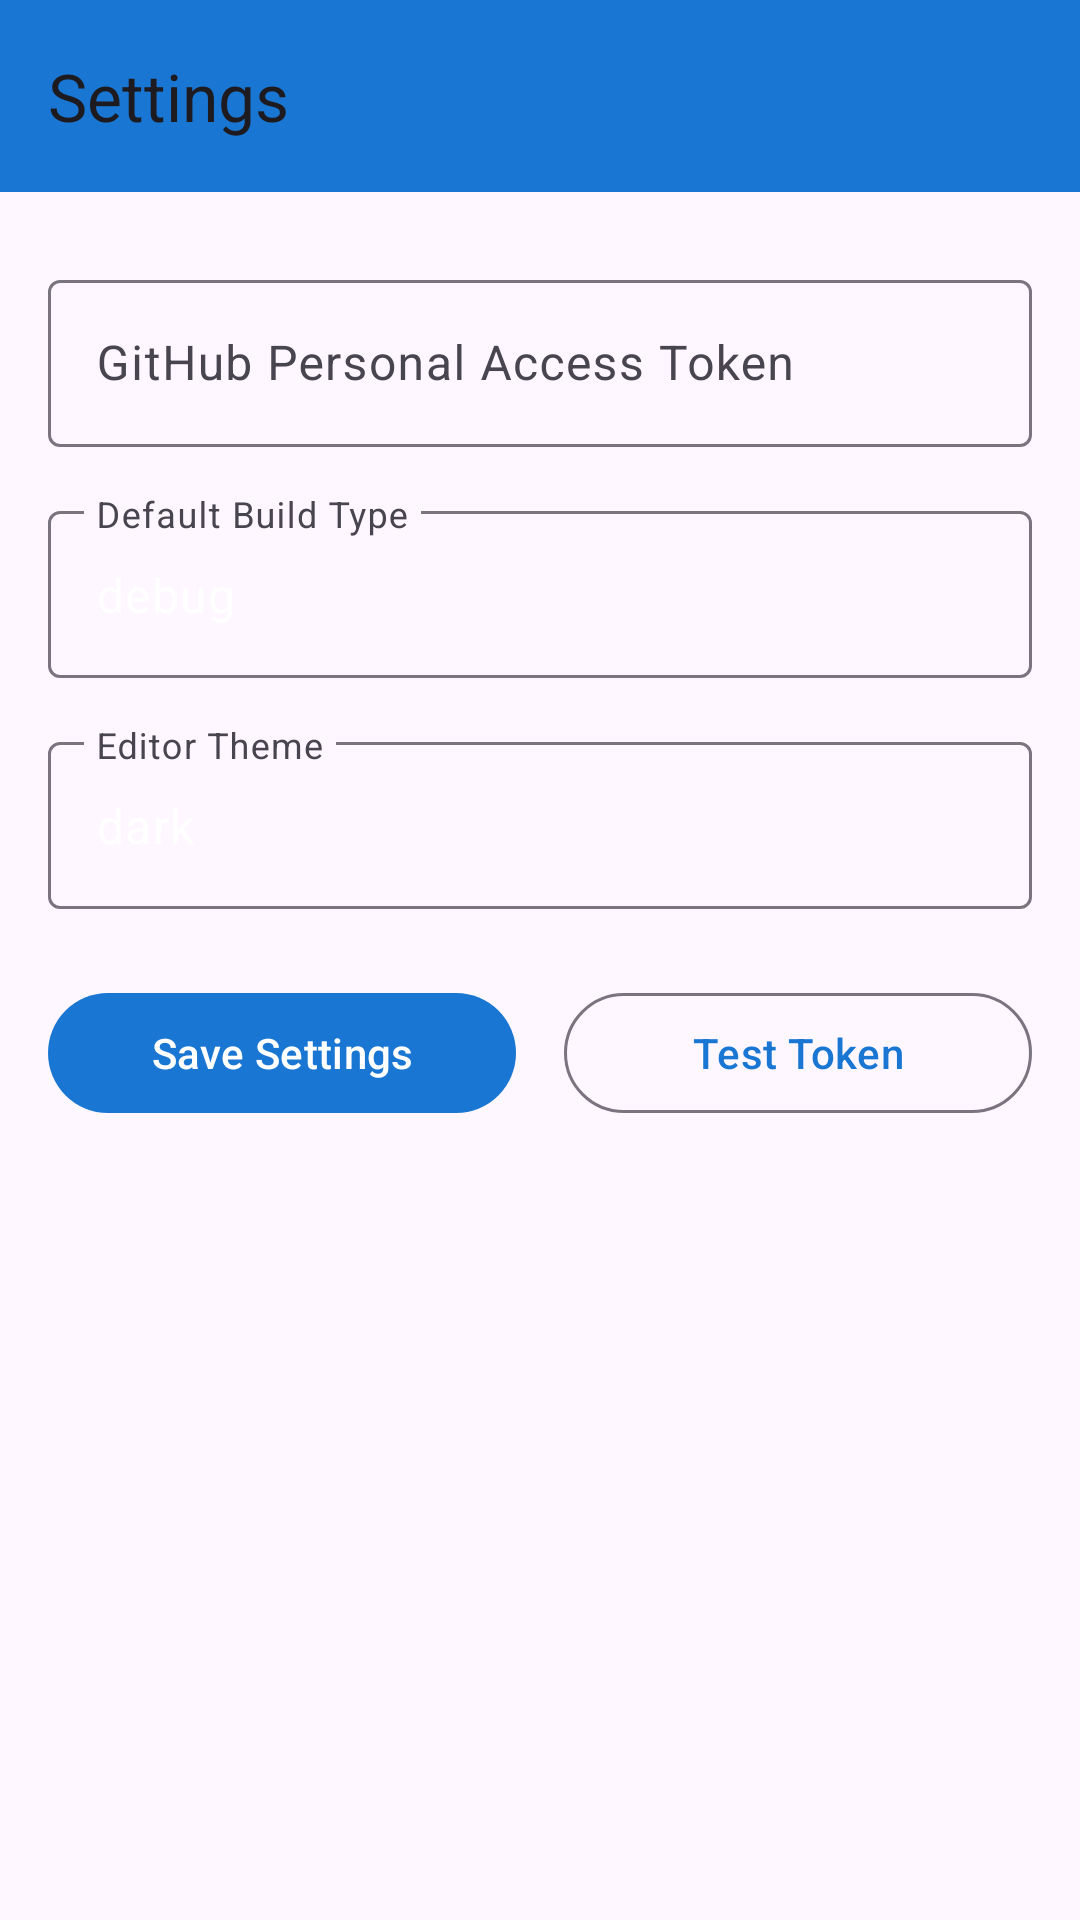

Here is an Android app screen rendered from its layout file. Give the layout XML and the strings, colors and styles it references.
<!-- AndroidManifest.xml: activity theme Theme.BuildX -->
<!-- res/layout/activity_settings.xml -->
<?xml version="1.0" encoding="utf-8"?>
<ScrollView xmlns:android="http://schemas.android.com/apk/res/android"
    xmlns:app="http://schemas.android.com/apk/res-auto"
    android:layout_width="match_parent"
    android:layout_height="match_parent">

    <LinearLayout
        android:layout_width="match_parent"
        android:layout_height="wrap_content"
        android:orientation="vertical">

        <com.google.android.material.appbar.AppBarLayout
            android:layout_width="match_parent"
            android:layout_height="wrap_content">

            <androidx.appcompat.widget.Toolbar
                android:id="@+id/toolbar"
                android:layout_width="match_parent"
                android:layout_height="?attr/actionBarSize"
                android:background="?attr/colorPrimary"
                app:title="Settings" />

        </com.google.android.material.appbar.AppBarLayout>

        <LinearLayout
            android:layout_width="match_parent"
            android:layout_height="wrap_content"
            android:orientation="vertical"
            android:padding="16dp">

            
            <com.google.android.material.textfield.TextInputLayout
                android:layout_width="match_parent"
                android:layout_height="wrap_content"
                android:layout_marginTop="8dp"
                android:hint="GitHub Personal Access Token"
                style="@style/Widget.Material3.TextInputLayout.OutlinedBox">

                <com.google.android.material.textfield.TextInputEditText
                    android:id="@+id/editGitHubToken"
                    android:layout_width="match_parent"
                    android:layout_height="wrap_content"
                    android:inputType="textPassword" />

            </com.google.android.material.textfield.TextInputLayout>

            
            <com.google.android.material.textfield.TextInputLayout
                android:layout_width="match_parent"
                android:layout_height="wrap_content"
                android:layout_marginTop="16dp"
                android:hint="Default Build Type"
                style="@style/Widget.Material3.TextInputLayout.OutlinedBox">

                <com.google.android.material.textfield.TextInputEditText
                    android:id="@+id/editBuildType"
                    android:layout_width="match_parent"
                    android:layout_height="wrap_content"
                    android:inputType="text"
                    android:text="debug" />

            </com.google.android.material.textfield.TextInputLayout>

            
            <com.google.android.material.textfield.TextInputLayout
                android:layout_width="match_parent"
                android:layout_height="wrap_content"
                android:layout_marginTop="16dp"
                android:hint="Editor Theme"
                style="@style/Widget.Material3.TextInputLayout.OutlinedBox">

                <com.google.android.material.textfield.TextInputEditText
                    android:id="@+id/editTheme"
                    android:layout_width="match_parent"
                    android:layout_height="wrap_content"
                    android:inputType="text"
                    android:text="dark" />

            </com.google.android.material.textfield.TextInputLayout>

            
            <LinearLayout
                android:layout_width="match_parent"
                android:layout_height="wrap_content"
                android:layout_marginTop="24dp"
                android:orientation="horizontal">

                <com.google.android.material.button.MaterialButton
                    android:id="@+id/buttonSave"
                    android:layout_width="0dp"
                    android:layout_height="wrap_content"
                    android:layout_weight="1"
                    android:layout_marginEnd="8dp"
                    android:text="Save Settings" />

                <com.google.android.material.button.MaterialButton
                    android:id="@+id/buttonTestToken"
                    android:layout_width="0dp"
                    android:layout_height="wrap_content"
                    android:layout_weight="1"
                    android:layout_marginStart="8dp"
                    android:text="Test Token"
                    style="@style/Widget.Material3.Button.OutlinedButton" />

            </LinearLayout>

        </LinearLayout>

    </LinearLayout>

</ScrollView>
<!-- resources referenced by this layout -->
<resources>
  <style name="Theme.BuildX" parent="Theme.Material3.DayNight.NoActionBar">
          
          <item name="colorPrimary">@color/primary</item>
          <item name="colorPrimaryVariant">@color/primary_dark</item>
          <item name="colorOnPrimary">@color/on_primary</item>
          
          <item name="colorSecondary">@color/secondary</item>
          <item name="colorSecondaryVariant">@color/secondary_dark</item>
          <item name="colorOnSecondary">@color/on_secondary</item>
          
          <item name="android:statusBarColor">@color/primary_dark</item>
          
          <item name="colorSurface">@color/surface</item>
          <item name="colorOnSurface">@color/on_surface</item>
          <item name="colorBackgroundFloating">@color/background</item>
      </style>
  <color name="primary">#1976D2</color>
  <color name="primary_dark">#1565C0</color>
  <color name="on_primary">#FFFFFF</color>
  <color name="secondary">#FF5722</color>
  <color name="secondary_dark">#E64A19</color>
  <color name="on_secondary">#FFFFFF</color>
  <color name="surface">#1E1E1E</color>
  <color name="on_surface">#FFFFFF</color>
  <color name="background">#121212</color>
</resources>
